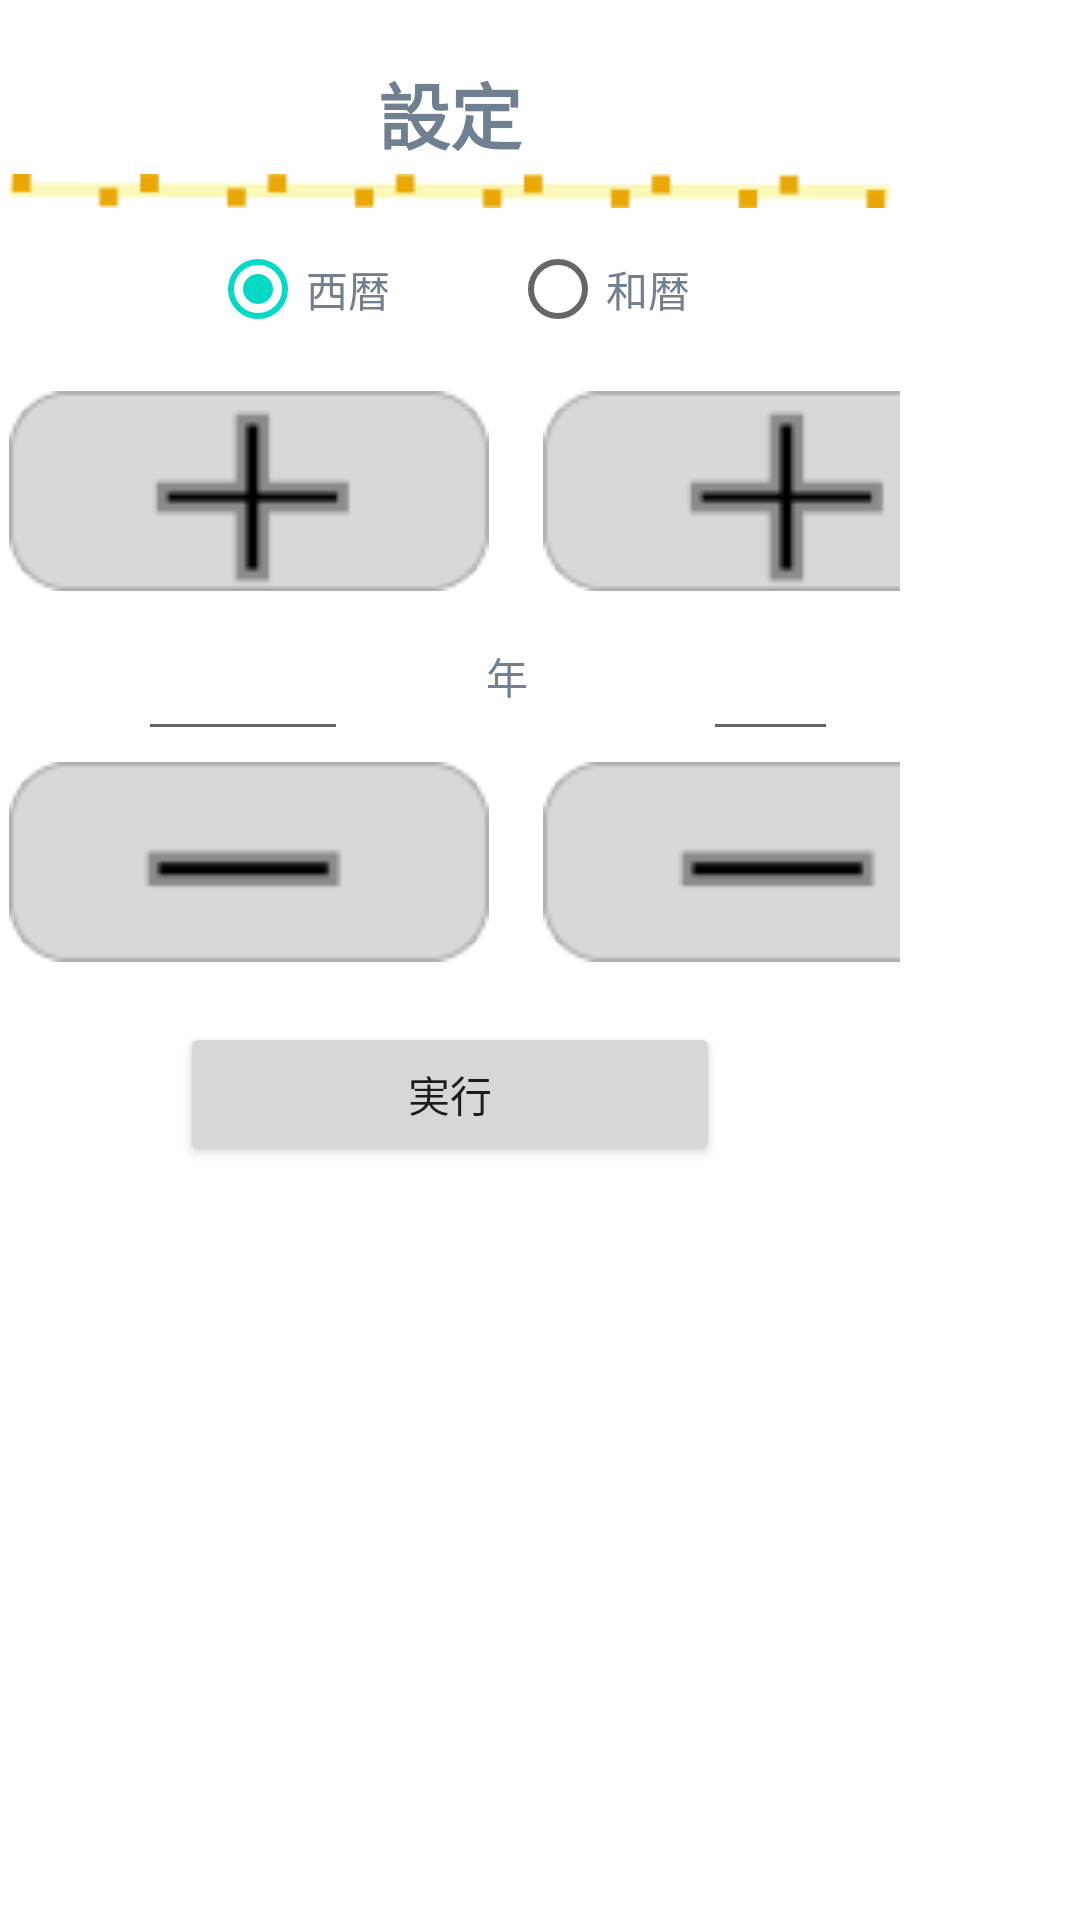

Produce the Android XML layout that renders to this screen, including the resource entries it uses.
<!-- AndroidManifest.xml: fallback theme Theme.MaterialComponents.DayNight.NoActionBar -->
<!-- res/layout/gdialog.xml -->
<?xml version="1.0" encoding="utf-8"?>

<LinearLayout xmlns:android="http://schemas.android.com/apk/res/android"
	android:layout_width="fill_parent" android:layout_height="fill_parent">

	<ScrollView android:id="@+id/ScrollView01"
		android:layout_width="wrap_content" android:layout_height="wrap_content">
		<LinearLayout android:id="@+id/LinearLayout00"
			android:layout_width="fill_parent" android:layout_height="fill_parent"
			android:orientation="vertical" android:gravity="center_horizontal"
			android:weightSum="5">
			<LinearLayout android:id="@+id/LinearLayout01"
				android:layout_height="wrap_content" android:gravity="center"
				android:layout_weight="1" android:layout_width="300dp"
				android:layout_marginTop="20dp" android:orientation="vertical">
				<TextView android:id="@+id/title" android:text="@string/set_title"
					android:gravity="center" android:textStyle="bold" android:textSize="24dip"
					android:layout_height="wrap_content" android:textColor="#708090"
					android:typeface="sans" android:layout_width="wrap_content"></TextView>
			<ImageView android:id="@+id/ImageView01" android:layout_width="wrap_content" android:layout_height="wrap_content" android:src="@drawable/line"></ImageView>
</LinearLayout>
			<LinearLayout android:id="@+id/LinearLayout02"
				android:layout_height="wrap_content" android:layout_width="fill_parent"
				android:gravity="center" android:layout_weight="1">
				<RadioGroup android:orientation="horizontal" android:id="@+id/type1"
					android:layout_height="wrap_content" android:layout_width="wrap_content">
					<RadioButton android:layout_width="wrap_content"
						android:layout_height="wrap_content" android:id="@+id/seireki"
						android:text="@string/seireki" android:checked="true"
						android:textColor="#708090" android:layout_marginRight="20dp"></RadioButton>
					<RadioButton android:layout_width="wrap_content"
						android:layout_height="wrap_content" android:id="@+id/wareki"
						android:text="@string/wareki" android:textColor="#708090"
						android:layout_marginLeft="20dp"></RadioButton>
				</RadioGroup>
			</LinearLayout>
			<LinearLayout android:id="@+id/LinearLayout05"
				android:layout_width="wrap_content" android:layout_height="wrap_content"
				android:gravity="center" android:layout_weight="1">
				<Spinner android:id="@+id/Spinner01" android:layout_width="wrap_content"
					android:layout_height="wrap_content" android:visibility="gone"></Spinner>
			</LinearLayout>
			<LinearLayout android:id="@+id/LinearLayout03"
				android:layout_height="wrap_content" android:layout_width="fill_parent"
				android:gravity="center" android:layout_weight="1"
				android:layout_marginTop="10dp">
				<TableLayout android:id="@+id/TableLayout01"
					android:layout_height="wrap_content" android:layout_width="wrap_content">
					<TableRow android:id="@+id/TableRow01"
						android:layout_height="wrap_content" android:layout_width="wrap_content">
						<ImageButton android:layout_width="wrap_content"
							android:layout_height="wrap_content" android:layout_gravity="center"
							android:adjustViewBounds="true" android:padding="0px" android:id="@+id/plus_year"
							android:src="@drawable/plus120_50" android:layout_marginLeft="2dp"></ImageButton>
						<ImageView android:layout_width="wrap_content"
							android:layout_height="wrap_content" android:id="@+id/dummy1"></ImageView>
						<ImageButton android:layout_width="wrap_content"
							android:layout_height="wrap_content" android:adjustViewBounds="true"
							android:padding="0px" android:layout_gravity="center" android:id="@+id/plus_month"
							android:src="@drawable/plus120_50" android:layout_marginLeft="2dp"></ImageButton>
						<ImageView android:layout_width="wrap_content"
							android:layout_height="wrap_content" android:id="@+id/dummy2"></ImageView>
						<ImageButton android:layout_width="wrap_content"
							android:layout_height="wrap_content" android:adjustViewBounds="true"
							android:padding="0px" android:layout_gravity="center" android:id="@+id/plus_day"
							android:src="@drawable/plus120_50" android:layout_marginLeft="2dp"></ImageButton>
					</TableRow>
					<TableRow android:id="@+id/TableRow02"
						android:layout_height="wrap_content" android:layout_width="wrap_content"
						android:layout_marginTop="5dp" android:layout_marginBottom="5dp">
						<EditText android:layout_width="wrap_content"
							android:layout_height="wrap_content" android:id="@+id/year"
							android:maxLength="4" android:width="70dp"
							android:layout_marginTop="3dp" android:layout_gravity="center"
							android:numeric="signed" android:textSize="20dip"></EditText>
						<TextView android:layout_width="wrap_content"
							android:layout_height="wrap_content" android:id="@+id/nen"
							android:text="@string/nen" android:textColor="#708090"
							android:layout_gravity="center"></TextView>
						<EditText android:layout_width="wrap_content"
							android:layout_height="wrap_content" android:maxLength="2"
							android:layout_marginTop="3dp" android:layout_gravity="center"
							android:width="45dp" android:id="@+id/month" android:numeric="signed"
							android:textSize="20dip"></EditText>
						<TextView android:layout_width="wrap_content"
							android:layout_height="wrap_content" android:id="@+id/gatu"
							android:text="@string/gatu" android:textColor="#708090"
							android:layout_gravity="center"></TextView>
						<EditText android:layout_width="wrap_content"
							android:layout_height="wrap_content" android:maxLines="2"
							android:id="@+id/day" android:layout_marginTop="3dp"
							android:layout_gravity="center" android:width="45dp"
							android:numeric="signed" android:textSize="20dip"></EditText>
						<TextView android:layout_width="wrap_content"
							android:layout_height="wrap_content" android:id="@+id/nichi"
							android:text="@string/nichi" android:textColor="#708090"
							android:layout_gravity="center"></TextView>
					</TableRow>
					<TableRow android:id="@+id/TableRow03"
						android:layout_height="wrap_content" android:layout_width="wrap_content">
						<ImageButton android:layout_width="wrap_content"
							android:layout_height="wrap_content" android:layout_gravity="center"
							android:adjustViewBounds="true" android:padding="0px" android:id="@+id/minus_year"
							android:src="@drawable/minus120_50" android:layout_marginLeft="2dp"></ImageButton>
						<ImageView android:layout_width="wrap_content"
							android:layout_height="wrap_content" android:id="@+id/dummy4"></ImageView>
						<ImageButton android:layout_width="wrap_content"
							android:layout_height="wrap_content" android:layout_gravity="center"
							android:adjustViewBounds="true" android:padding="0px"
							android:id="@+id/minus_month" android:src="@drawable/minus120_50"
							android:layout_marginLeft="2dp"></ImageButton>
						<ImageView android:layout_width="wrap_content"
							android:layout_height="wrap_content" android:id="@+id/dummy5"></ImageView>
						<ImageButton android:layout_width="wrap_content"
							android:layout_height="wrap_content" android:layout_gravity="center"
							android:adjustViewBounds="true" android:padding="0px" android:id="@+id/minus_day"
							android:src="@drawable/minus120_50" android:layout_marginLeft="2dp"></ImageButton>
					</TableRow>
				</TableLayout>
			</LinearLayout>
			<LinearLayout android:id="@+id/LinearLayout04"
				android:layout_height="wrap_content" android:layout_width="fill_parent"
				android:gravity="center" android:layout_weight="1"
				android:layout_marginTop="20dp" android:layout_marginBottom="20dp">
				<Button android:text="@string/set" android:id="@+id/set"
					android:layout_height="wrap_content" android:layout_width="180dp"></Button>
			</LinearLayout>
		</LinearLayout>
	</ScrollView>

</LinearLayout>
<!-- resources referenced by this layout -->
<resources>
  <!-- drawable line: png bitmap (drawable-ldpi, 1643 bytes) -->
  <!-- drawable minus120_50: png bitmap (drawable-ldpi, 1069 bytes) -->
  <!-- drawable plus120_50: png bitmap (drawable-ldpi, 1298 bytes) -->
  <string name="gatu">月</string>
  <string name="nen">年</string>
  <string name="nichi">日</string>
  <string name="seireki">西暦</string>
  <string name="set">実行</string>
  <string name="set_title">設定</string>
  <string name="wareki">和暦</string>
</resources>
